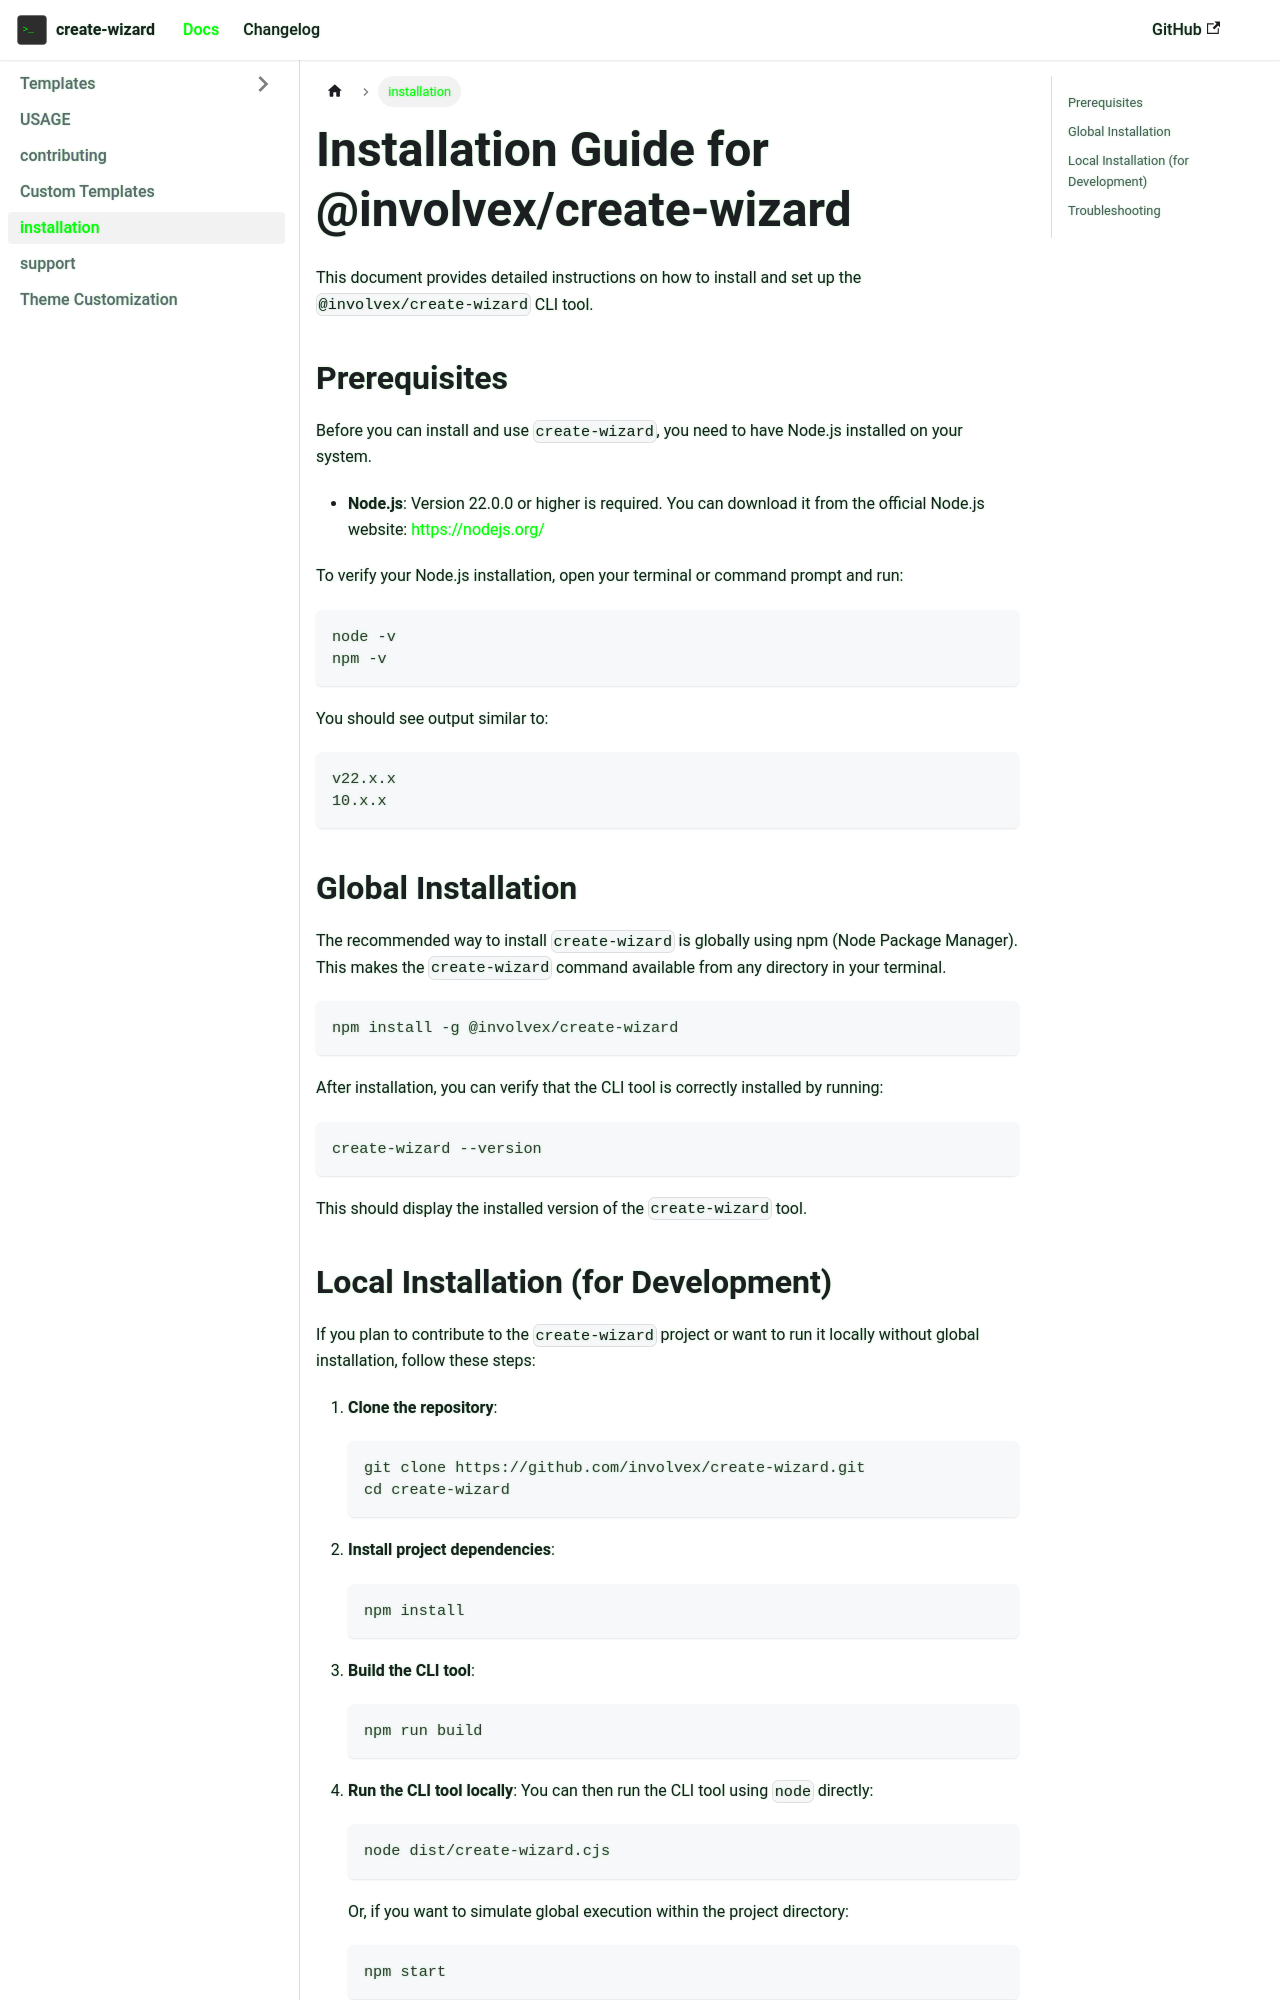

repository: involvex/create-wizard · page: docs/installation/index.html · generator: docusaurus

# Installation Guide for @involvex/create-universe

This document provides detailed instructions on how to install and set up the `@involvex/create-universe` CLI tool.

## Prerequisites

Before you can install and use `create-universe`, you need to have Node.js installed on your system.

*   **Node.js**: Version 22.0.0 or higher is required. You can download it from the official Node.js website: [https://nodejs.org/](https://nodejs.org/)

To verify your Node.js installation, open your terminal or command prompt and run:

```bash
node -v
npm -v
```

You should see output similar to:

```
v22.x.x
10.x.x
```

## Global Installation

The recommended way to install `create-universe` is globally using npm (Node Package Manager). This makes the `create-universe` command available from any directory in your terminal.

```bash
npm install -g @involvex/create-universe
```

After installation, you can verify that the CLI tool is correctly installed by running:

```bash
create-universe --version
```

This should display the installed version of the `create-universe` tool.
